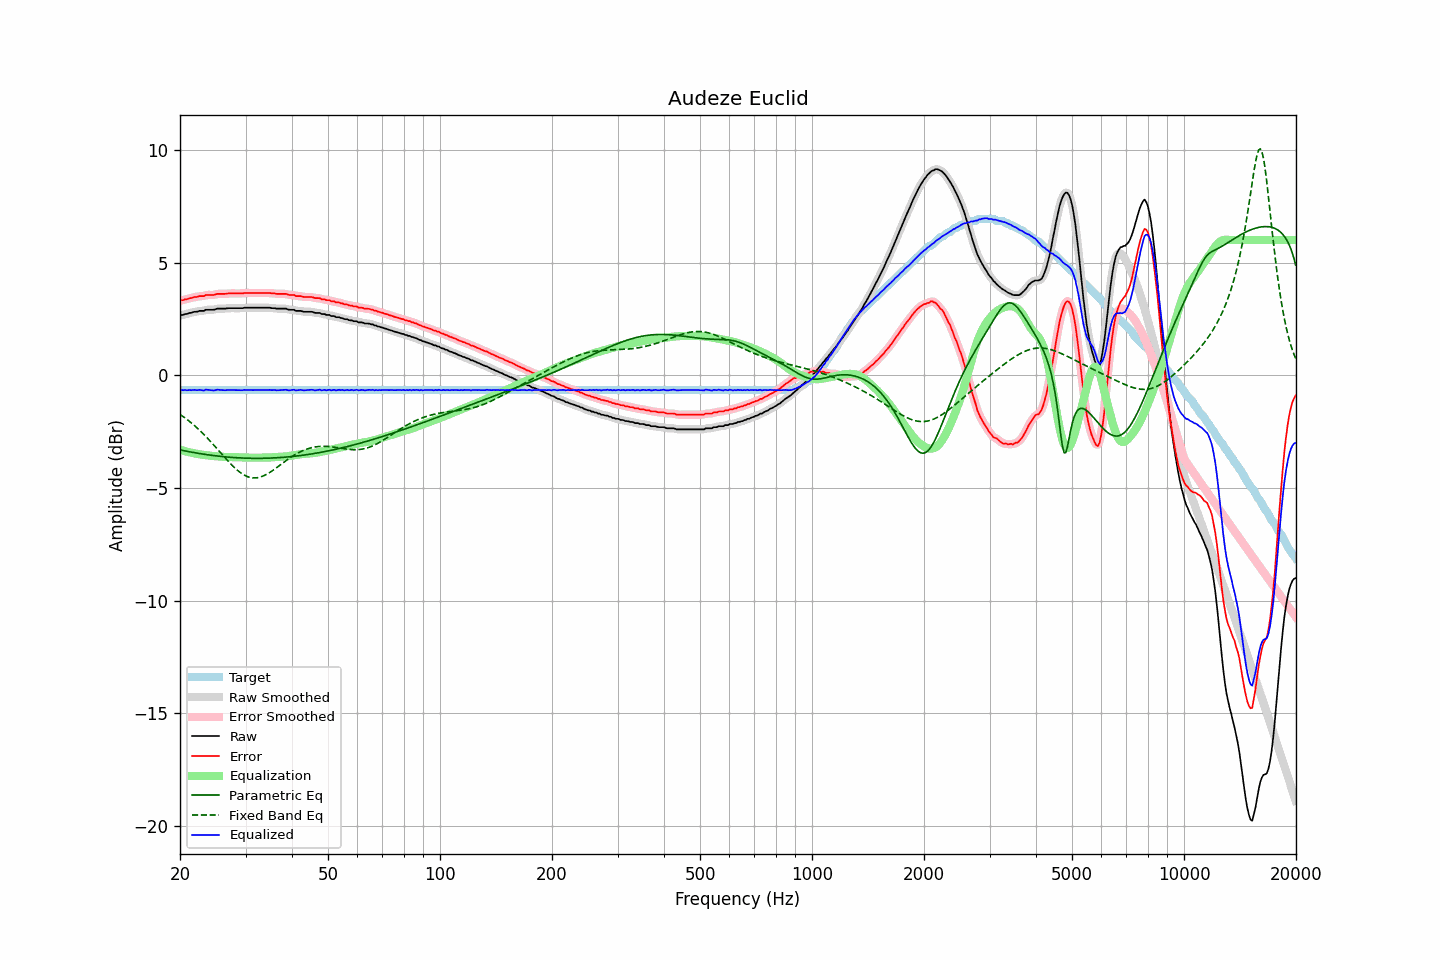

The data file committed next to this chart (first rows):
frequency, raw, error, smoothed, error_smoothed, equalization, parametric_eq, fixed_band_eq, equalized_raw, equalized_smoothed, target
20.00, 2.65, 3.30, 2.65, 3.31, -3.30, -3.31, -1.74, -0.65, -0.65, -0.66
20.20, 2.68, 3.33, 2.67, 3.33, -3.33, -3.32, -1.78, -0.65, -0.65, -0.66
20.40, 2.68, 3.33, 2.69, 3.34, -3.35, -3.34, -1.83, -0.67, -0.66, -0.66
20.61, 2.72, 3.37, 2.71, 3.36, -3.36, -3.35, -1.89, -0.65, -0.66, -0.66
20.81, 2.72, 3.37, 2.73, 3.38, -3.38, -3.37, -1.94, -0.66, -0.66, -0.66
21.02, 2.74, 3.39, 2.74, 3.40, -3.40, -3.38, -1.99, -0.66, -0.66, -0.66
21.23, 2.77, 3.42, 2.76, 3.41, -3.42, -3.39, -2.05, -0.65, -0.66, -0.66
21.44, 2.77, 3.42, 2.78, 3.44, -3.43, -3.41, -2.11, -0.66, -0.65, -0.66
21.66, 2.80, 3.45, 2.80, 3.45, -3.45, -3.42, -2.17, -0.65, -0.65, -0.66
21.87, 2.82, 3.47, 2.81, 3.46, -3.46, -3.43, -2.23, -0.64, -0.66, -0.66
22.09, 2.82, 3.47, 2.83, 3.48, -3.48, -3.45, -2.29, -0.66, -0.65, -0.66
22.31, 2.83, 3.48, 2.84, 3.49, -3.49, -3.46, -2.36, -0.66, -0.65, -0.66
22.54, 2.86, 3.51, 2.85, 3.50, -3.50, -3.47, -2.43, -0.64, -0.65, -0.66
22.76, 2.86, 3.51, 2.85, 3.51, -3.52, -3.48, -2.49, -0.66, -0.66, -0.66
22.99, 2.86, 3.51, 2.86, 3.52, -3.53, -3.49, -2.56, -0.67, -0.66, -0.66
23.22, 2.86, 3.51, 2.88, 3.53, -3.53, -3.50, -2.64, -0.68, -0.66, -0.66
23.45, 2.91, 3.56, 2.89, 3.55, -3.54, -3.51, -2.71, -0.63, -0.65, -0.66
23.69, 2.91, 3.56, 2.91, 3.56, -3.55, -3.52, -2.78, -0.64, -0.64, -0.66
23.92, 2.91, 3.56, 2.91, 3.57, -3.56, -3.53, -2.86, -0.65, -0.64, -0.66
24.16, 2.91, 3.56, 2.91, 3.56, -3.57, -3.54, -2.94, -0.66, -0.66, -0.66
24.40, 2.91, 3.56, 2.91, 3.56, -3.58, -3.55, -3.01, -0.67, -0.67, -0.66
24.65, 2.91, 3.56, 2.92, 3.57, -3.58, -3.56, -3.09, -0.68, -0.67, -0.66
24.89, 2.93, 3.58, 2.93, 3.59, -3.59, -3.57, -3.17, -0.66, -0.66, -0.66
25.14, 2.96, 3.61, 2.95, 3.60, -3.60, -3.58, -3.25, -0.64, -0.65, -0.66
25.39, 2.96, 3.61, 2.96, 3.61, -3.60, -3.59, -3.33, -0.64, -0.64, -0.66
25.65, 2.96, 3.61, 2.96, 3.62, -3.61, -3.60, -3.42, -0.65, -0.65, -0.66
25.91, 2.96, 3.61, 2.96, 3.61, -3.62, -3.60, -3.50, -0.66, -0.66, -0.66
26.16, 2.96, 3.61, 2.96, 3.61, -3.62, -3.61, -3.58, -0.66, -0.66, -0.66
26.43, 2.96, 3.61, 2.96, 3.62, -3.62, -3.62, -3.66, -0.67, -0.66, -0.66
26.69, 2.97, 3.62, 2.97, 3.62, -3.63, -3.62, -3.74, -0.66, -0.66, -0.66
26.96, 2.98, 3.63, 2.98, 3.63, -3.63, -3.63, -3.82, -0.65, -0.65, -0.66
27.23, 2.98, 3.63, 2.98, 3.63, -3.63, -3.64, -3.89, -0.65, -0.65, -0.66
27.50, 2.98, 3.63, 2.98, 3.64, -3.63, -3.64, -3.97, -0.65, -0.65, -0.66
27.77, 2.98, 3.63, 2.98, 3.63, -3.63, -3.65, -4.04, -0.65, -0.65, -0.66
28.05, 2.98, 3.63, 2.98, 3.63, -3.63, -3.65, -4.11, -0.65, -0.65, -0.66
28.33, 2.98, 3.63, 2.98, 3.63, -3.63, -3.66, -4.17, -0.66, -0.66, -0.66
28.62, 2.98, 3.63, 2.98, 3.63, -3.64, -3.66, -4.23, -0.66, -0.66, -0.66
28.90, 2.98, 3.63, 2.98, 3.63, -3.64, -3.67, -4.29, -0.66, -0.66, -0.66
29.19, 2.98, 3.63, 2.98, 3.64, -3.64, -3.67, -4.34, -0.66, -0.66, -0.66
29.48, 2.98, 3.63, 2.99, 3.64, -3.64, -3.67, -4.39, -0.66, -0.66, -0.66
29.78, 3.00, 3.65, 2.99, 3.65, -3.65, -3.67, -4.43, -0.65, -0.65, -0.66
30.08, 3.00, 3.65, 3.00, 3.65, -3.65, -3.68, -4.47, -0.65, -0.65, -0.66
30.38, 3.00, 3.65, 3.00, 3.66, -3.65, -3.68, -4.50, -0.65, -0.65, -0.66
30.68, 3.00, 3.65, 3.00, 3.65, -3.65, -3.68, -4.52, -0.65, -0.65, -0.66
30.99, 3.00, 3.65, 3.00, 3.65, -3.66, -3.68, -4.54, -0.66, -0.66, -0.66
31.30, 3.00, 3.65, 3.00, 3.65, -3.66, -3.68, -4.55, -0.66, -0.66, -0.66
31.61, 3.00, 3.65, 3.00, 3.65, -3.66, -3.68, -4.55, -0.66, -0.66, -0.66
31.93, 3.00, 3.65, 3.00, 3.65, -3.65, -3.69, -4.55, -0.66, -0.66, -0.66
32.24, 3.00, 3.65, 3.00, 3.65, -3.65, -3.69, -4.54, -0.66, -0.66, -0.66
32.57, 3.00, 3.65, 3.00, 3.65, -3.65, -3.69, -4.53, -0.66, -0.66, -0.66
32.89, 3.00, 3.65, 3.00, 3.65, -3.66, -3.68, -4.51, -0.66, -0.66, -0.66
33.22, 3.00, 3.65, 3.00, 3.65, -3.66, -3.68, -4.49, -0.66, -0.66, -0.66
33.55, 3.00, 3.65, 3.00, 3.65, -3.66, -3.68, -4.46, -0.66, -0.66, -0.66
33.89, 3.00, 3.65, 3.00, 3.65, -3.65, -3.68, -4.43, -0.66, -0.66, -0.66
34.23, 3.00, 3.65, 3.00, 3.66, -3.65, -3.68, -4.39, -0.65, -0.65, -0.66
34.57, 3.00, 3.65, 3.00, 3.65, -3.65, -3.68, -4.35, -0.65, -0.65, -0.66
34.92, 3.00, 3.65, 2.99, 3.65, -3.65, -3.67, -4.30, -0.65, -0.65, -0.66
35.27, 2.98, 3.63, 2.99, 3.64, -3.64, -3.67, -4.26, -0.66, -0.65, -0.66
35.62, 2.98, 3.63, 2.98, 3.63, -3.63, -3.67, -4.21, -0.66, -0.66, -0.66
35.97, 2.98, 3.63, 2.97, 3.63, -3.63, -3.66, -4.16, -0.65, -0.66, -0.66
... 635 more rows
